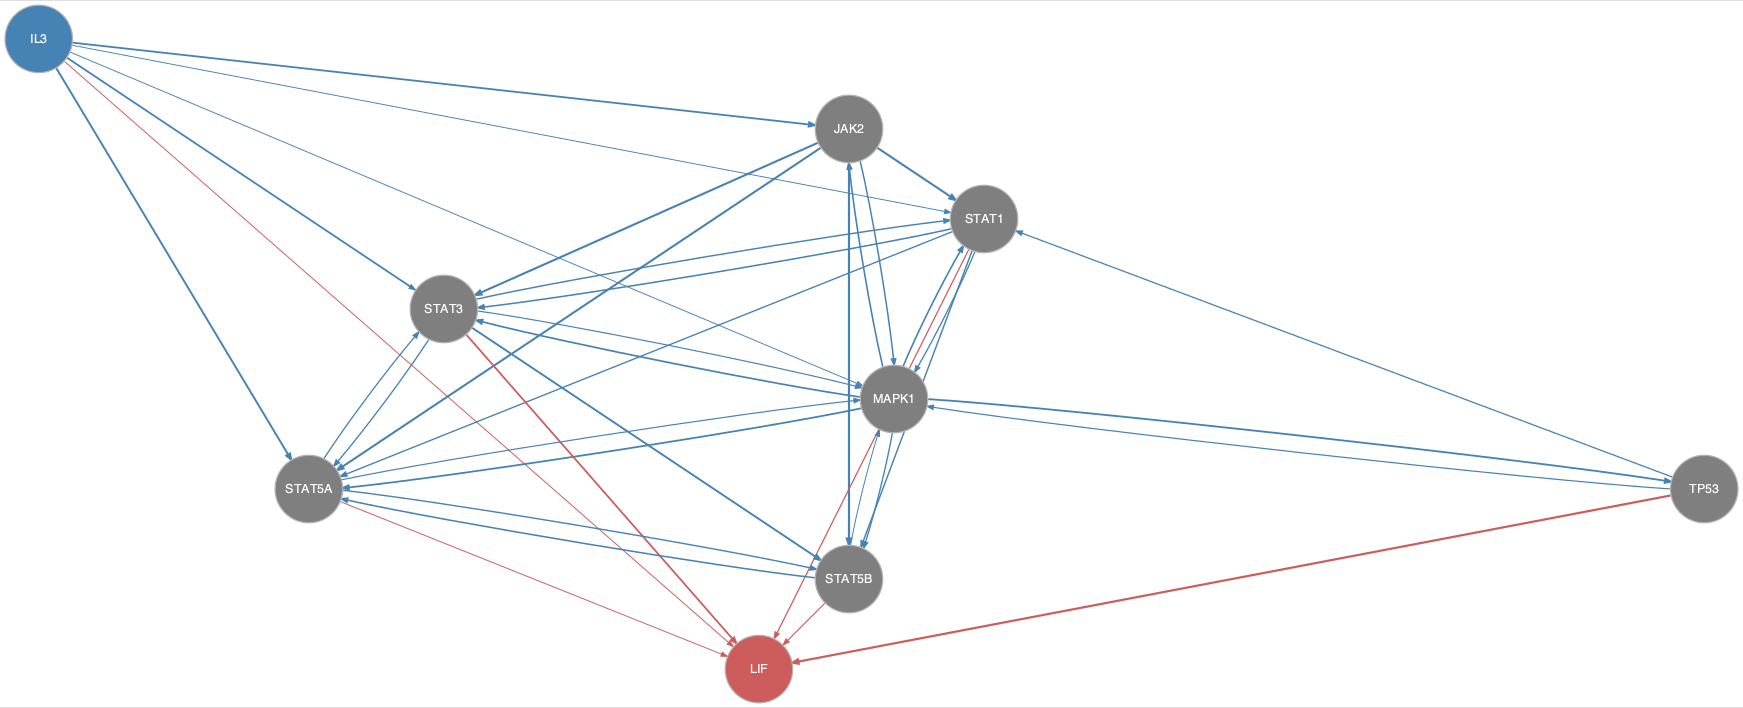

Data behind this chart, as committed beside it:
from	to
IL3	JAK2
IL3	MAPK1
IL3	STAT1
IL3	STAT3
IL3	STAT5A
IL3	STAT5B
JAK2	MAPK1
JAK2	STAT1
JAK2	STAT3
JAK2	STAT5A
JAK2	STAT5B
MAPK1	JAK2
MAPK1	STAT1
MAPK1	STAT3
MAPK1	STAT5A
MAPK1	STAT5B
MAPK1	TP53
STAT1	MAPK1
STAT1	STAT3
STAT1	STAT5A
STAT1	STAT5B
STAT3	MAPK1
STAT3	STAT1
STAT3	STAT5A
STAT3	STAT5B
STAT5A	MAPK1
STAT5A	STAT3
STAT5A	STAT5B
STAT5B	MAPK1
STAT5B	STAT5A
TP53	MAPK1
TP53	STAT1
IL3	LIF
STAT1	LIF
STAT3	LIF
STAT5A	LIF
STAT5B	LIF
TP53	LIF
